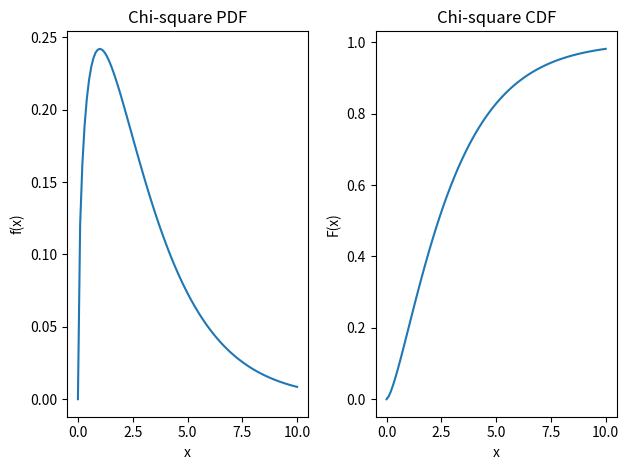

This chart was generated by the following Python code:
import numpy as np
import matplotlib.pyplot as plt
from scipy.stats import chi2

def chi2_pdf(k, x):
    return chi2.pdf(x, k)

def chi2_cdf(k, x):
    return chi2.cdf(x, k)

# Parameters
k = 3  # Degrees of freedom

# Values for x
x = np.linspace(0, 10, 100)

# Calculate PDF and CDF
pdf = chi2_pdf(k, x)
cdf = chi2_cdf(k, x)

# Plot PDF
plt.subplot(1, 2, 1)
plt.plot(x, pdf)
plt.xlabel('x')
plt.ylabel('f(x)')
plt.title('Chi-square PDF')

# Plot CDF
plt.subplot(1, 2, 2)
plt.plot(x, cdf)
plt.xlabel('x')
plt.ylabel('F(x)')
plt.title('Chi-square CDF')

# Adjust layout and display the plot
plt.tight_layout()
plt.show()
